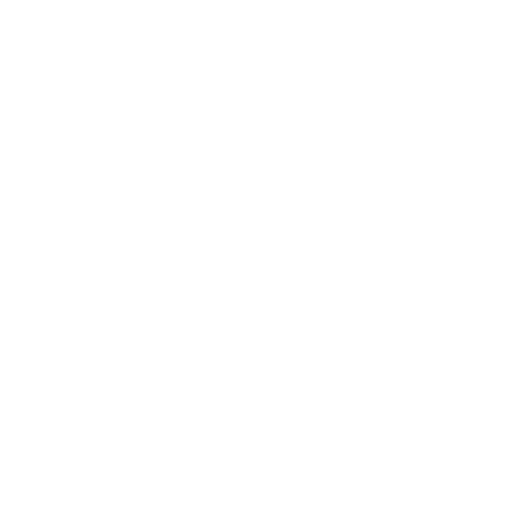
t = 0.00 s
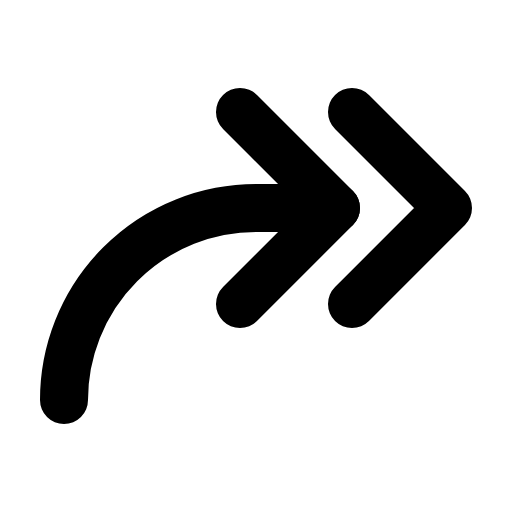
t = 0.38 s
t = 1.13 s: frame unchanged from t = 0.38 s, image omitted
t = 1.50 s: frame unchanged from t = 0.38 s, image omitted
t = 1.88 s: frame unchanged from t = 0.38 s, image omitted
t = 2.63 s: frame unchanged from t = 0.38 s, image omitted

The animated SVG that drew these frames (rendered in a browser with its animation timeline set to each time). Animation: 1 CSS @keyframes rule; one cycle of 3.00 s, repeats indefinitely.

<svg xmlns="http://www.w3.org/2000/svg" viewBox="0 0 256 256">
  <style>
    .draw-line {
      stroke-dasharray: 2000;
      stroke-dashoffset: 0;
    }
    svg:hover .draw-line {
      animation: phosphor-draw-in 3s ease-in-out infinite alternate;
    }
    @keyframes phosphor-draw-in {
      0%   { stroke-dashoffset: 2000; }
      50%  { stroke-dashoffset: 0; }
      100% { stroke-dashoffset: 0; }
    }
  </style><rect width="256" height="256" fill="none"/><polyline points="176 152 224 104 176 56" fill="none" stroke="currentColor" stroke-linecap="round" stroke-linejoin="round" stroke-width="24" class="draw-line"/><polyline points="120 152 168 104 120 56" fill="none" stroke="currentColor" stroke-linecap="round" stroke-linejoin="round" stroke-width="24" class="draw-line"/><path d="M32,200a96,96,0,0,1,96-96h40" fill="none" stroke="currentColor" stroke-linecap="round" stroke-linejoin="round" stroke-width="24" class="draw-line"/></svg>
